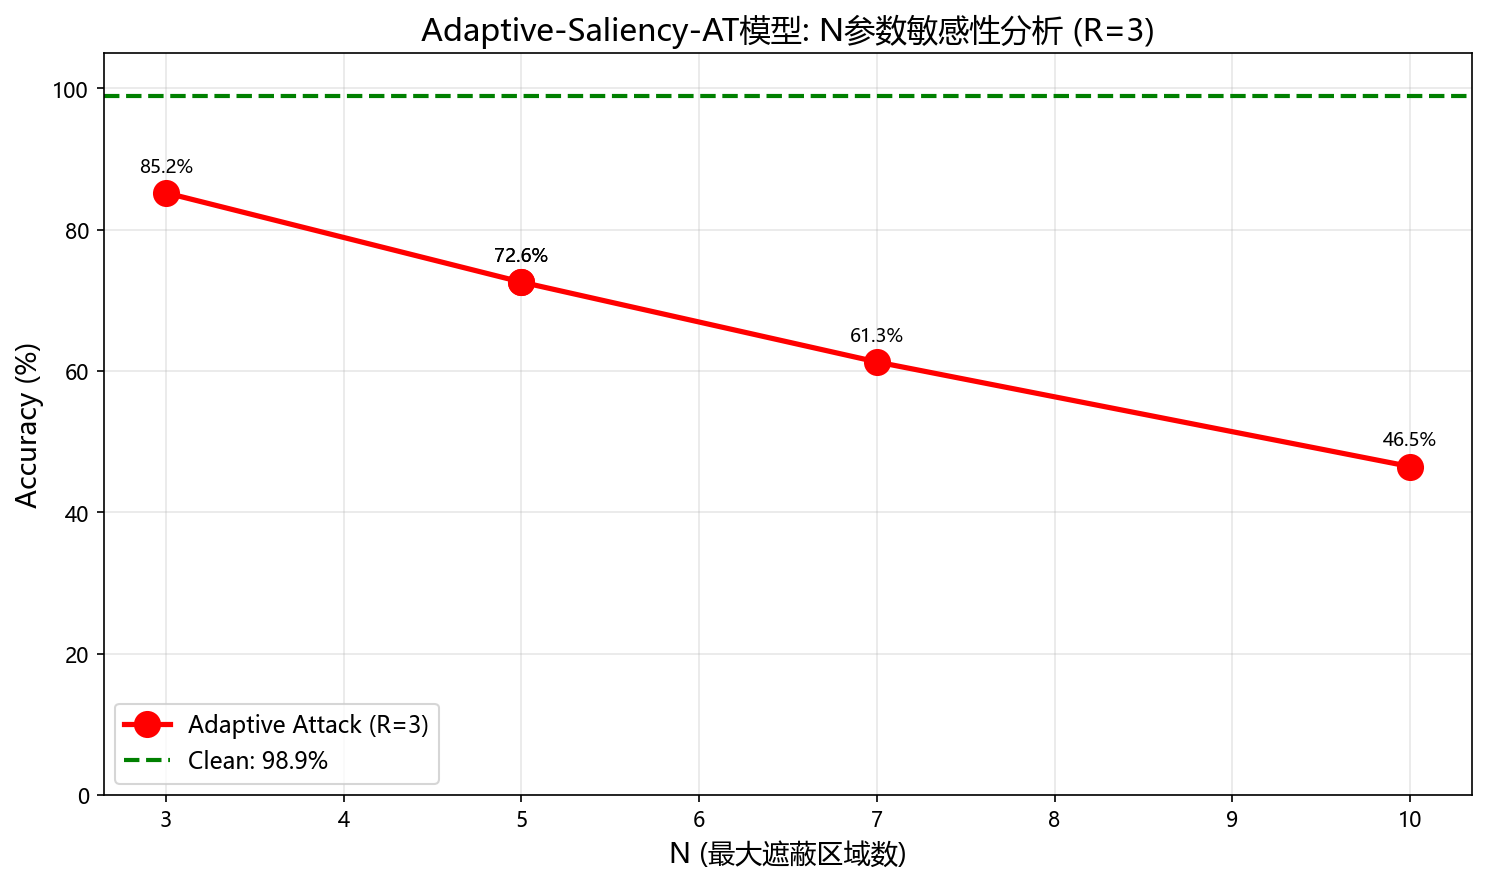

The table this chart was drawn from, first rows:
N, R, Accuracy
3, 3, 85.22
5, 3, 72.59
5, 3, 72.59
7, 3, 61.29
10, 3, 46.49
